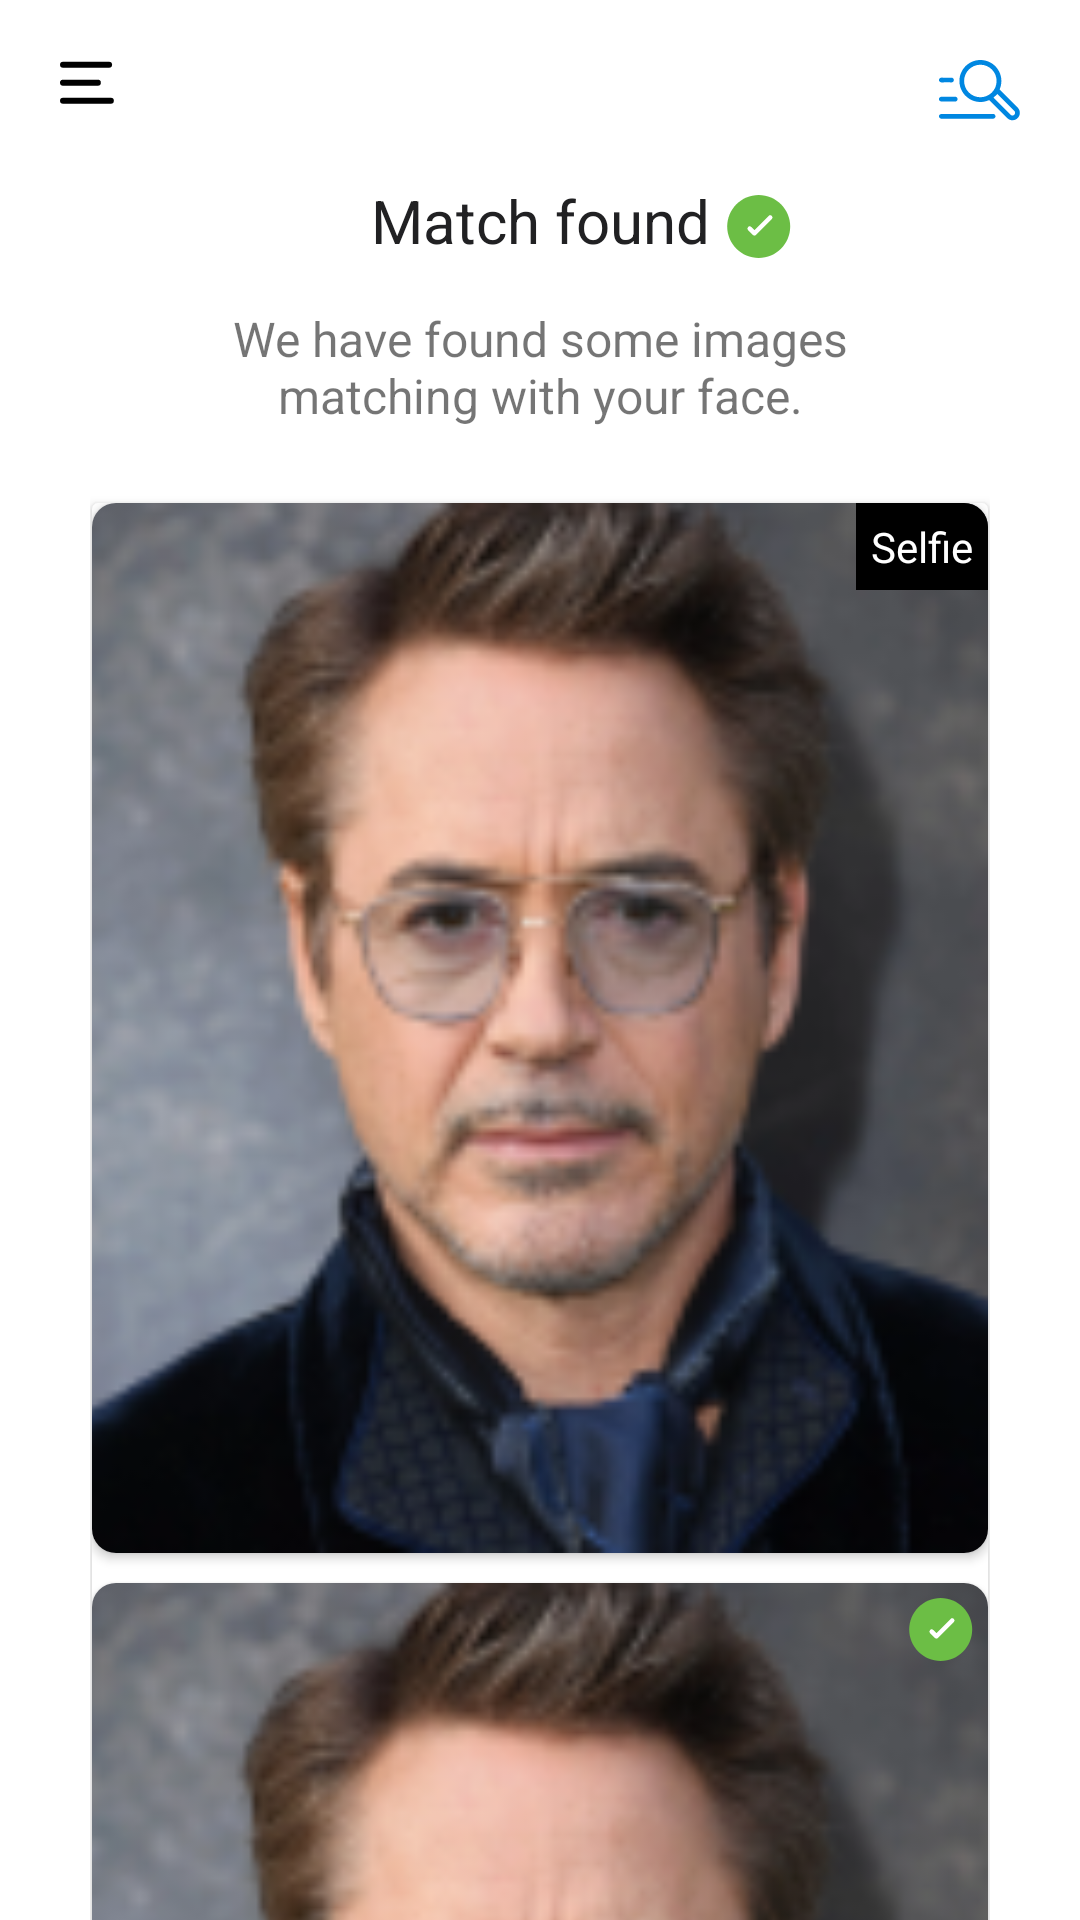

Produce the Android XML layout that renders to this screen, including the resource entries it uses.
<!-- AndroidManifest.xml: application theme Theme.Face500mg -->
<!-- res/layout/match_found.xml -->
<?xml version="1.0" encoding="utf-8"?>
<androidx.core.widget.NestedScrollView xmlns:android="http://schemas.android.com/apk/res/android"
    android:layout_width="match_parent"
    android:layout_height="match_parent"
    xmlns:app="http://schemas.android.com/apk/res-auto">
    <androidx.constraintlayout.widget.ConstraintLayout
        android:layout_width="match_parent"
        android:layout_height="match_parent"
        android:padding="10dp">
    <ImageView

        android:layout_width="wrap_content"
        android:layout_height="wrap_content"
        android:src="@drawable/ic_hamb"
        android:padding="10dp"
        app:layout_constraintTop_toTopOf="parent"
        app:layout_constraintStart_toStartOf="parent"/>
    <ImageView
        android:id="@+id/last_"
        android:layout_width="wrap_content"
        android:layout_height="wrap_content"
        android:src="@drawable/ic_search"
        android:padding="10dp"
        app:layout_constraintTop_toTopOf="parent"
        app:layout_constraintEnd_toEndOf="parent"/>
    <androidx.constraintlayout.widget.ConstraintLayout
        android:layout_width="match_parent"
        android:layout_height="match_parent"
        app:layout_constraintStart_toStartOf="parent"
        app:layout_constraintEnd_toEndOf="parent"
        android:padding="20dp">
        <TextView
            android:id="@+id/customer_result"
            android:layout_width="wrap_content"
            android:layout_height="wrap_content"
            android:text="@string/match_found"
            android:gravity="center"
            android:textSize="@dimen/_large"
            android:textColor="@color/title_text"
            android:textStyle="normal"
            android:layout_marginTop="30dp"
            app:layout_constraintTop_toTopOf="parent"
            app:layout_constraintStart_toStartOf="parent"
            app:layout_constraintEnd_toEndOf="parent"/>
        <ImageView
            android:layout_width="wrap_content"
            android:layout_height="wrap_content"
            android:layout_marginTop="30dp"
            android:padding="5dp"
            android:src="@drawable/ic_matchfound_tick"
            app:layout_constraintTop_toTopOf="parent"
            app:layout_constraintStart_toEndOf="@id/customer_result"/>
        <TextView
            android:id="@+id/decp_"
            android:layout_width="match_parent"
            android:layout_height="wrap_content"
            android:textSize="@dimen/medium"
            android:text="@string/matching_img"
            android:padding="15dp"
            android:gravity="center"
            app:layout_constraintStart_toStartOf="parent"
            app:layout_constraintEnd_toEndOf="parent"
            app:layout_constraintTop_toBottomOf="@id/customer_result"/>
        <androidx.cardview.widget.CardView
            android:layout_width="match_parent"
            android:layout_height="wrap_content"
            android:layout_marginStart=".5dp"
            android:layout_marginEnd=".5dp"
            android:layout_marginTop="10dp"
            android:layout_marginBottom="20dp"
            app:layout_constraintStart_toStartOf="parent"
            app:layout_constraintEnd_toEndOf="parent"
            app:layout_constraintTop_toBottomOf="@+id/decp_">



            <LinearLayout
                android:id="@+id/ll_"
                android:orientation="vertical"
                android:layout_width="match_parent"
                android:layout_height="wrap_content">


        <androidx.cardview.widget.CardView
            android:id="@+id/card_v"
            android:layout_width="match_parent"
            android:layout_height="match_parent"
            app:cardCornerRadius="8dp"

            android:elevation="10dp">
            <ImageView
                android:id="@+id/iv"
                android:layout_width="match_parent"
                android:layout_height="350dp"
                android:src="@drawable/profile"
                android:scaleType="centerCrop" />
            <TextView
                android:layout_width="wrap_content"
                android:layout_height="wrap_content"
                android:text="@string/selfie"
                android:layout_gravity="right"
                android:textColor="@color/white"
                android:padding="5dp"
                android:background="@color/black"/>
        </androidx.cardview.widget.CardView>
            <androidx.cardview.widget.CardView
                android:id="@+id/card_v1"
                android:layout_width="match_parent"
                android:layout_height="match_parent"
                android:layout_marginTop="10dp"
                app:cardCornerRadius="8dp"
                android:elevation="10dp">
                <ImageView
                    android:id="@+id/iv1"
                    android:layout_width="match_parent"
                    android:layout_height="350dp"
                    android:src="@drawable/profile"
                    android:scaleType="centerCrop" />
                <ImageView
                    android:layout_gravity="right"
                    android:layout_width="wrap_content"
                    android:layout_height="wrap_content"
                    android:text="@string/selfie"
                    android:textColor="@color/white"
                    android:padding="5dp"
                    android:src="@drawable/ic_matchfound_tick"
                    />
            </androidx.cardview.widget.CardView>
                <ImageView
                    android:layout_marginTop="20dp"
                    android:src="@drawable/ic_percentage"
                    android:layout_width="match_parent"
                    android:layout_height="wrap_content"/>
                <androidx.constraintlayout.widget.ConstraintLayout
                    android:layout_width="match_parent"
                    android:layout_height="wrap_content"
                    android:padding="10dp">
                <TextView
                    android:id="@+id/name"
                    app:layout_constraintStart_toStartOf="parent"
                    app:layout_constraintTop_toTopOf="parent"
                    android:layout_width="wrap_content"
                    android:text="  Name"
                    android:drawableLeft="@drawable/ic_per"
                    android:layout_height="wrap_content"/>
                    <TextView
                        android:id="@+id/cus_name_"
                        android:layout_width="0dp"
                        android:gravity="right"
                        app:layout_constraintStart_toEndOf="@+id/name"
                        app:layout_constraintTop_toTopOf="parent"
                        app:layout_constraintEnd_toEndOf="parent"
                        android:layout_height="wrap_content"/>
                    <TextView
                        android:id="@+id/ref_id"
                        app:layout_constraintStart_toStartOf="parent"
                        android:layout_width="wrap_content"
                        android:text="  Ref. ID"
                        android:layout_marginTop="10dp"
                        app:layout_constraintTop_toBottomOf="@id/name"
                        android:drawableLeft="@drawable/ic_ref"
                        android:layout_height="wrap_content"/>
                    <TextView
                        android:id="@+id/cus_ref_"
                        android:layout_width="0dp"
                        android:layout_marginTop="10dp"
                        app:layout_constraintStart_toEndOf="@+id/ref_id"
                        app:layout_constraintTop_toBottomOf="@+id/cus_name_"
                        app:layout_constraintEnd_toEndOf="parent"
                        android:gravity="right"
                        android:layout_height="wrap_content"/>
                    <TextView
                        android:id="@+id/time"
                        app:layout_constraintStart_toStartOf="parent"
                        android:layout_width="wrap_content"
                        android:text="  Timestamp"
                        android:layout_marginTop="10dp"
                        app:layout_constraintTop_toBottomOf="@id/ref_id"
                        android:drawableLeft="@drawable/ic_date"
                        android:layout_height="wrap_content"/>
                    <TextView
                        android:id="@+id/time_st"
                        android:layout_width="0dp"
                        android:layout_height="wrap_content"
                        android:layout_marginTop="10dp"
                        android:text="Robert D junior"
                        android:gravity="right"
                        app:layout_constraintEnd_toEndOf="parent"
                        app:layout_constraintTop_toBottomOf="@+id/ref_id"
                        app:layout_constraintStart_toEndOf="@id/time"/>
                    <TextView
                        android:id="@+id/phone"
                        app:layout_constraintStart_toStartOf="parent"
                        android:layout_width="wrap_content"
                        android:text="  Phone"
                        android:layout_marginTop="10dp"
                        app:layout_constraintTop_toBottomOf="@id/time"
                        android:drawableLeft="@drawable/ic_mob"
                        android:layout_height="wrap_content"/>
                    <TextView
                        android:id="@+id/phone_"
                        android:layout_width="0dp"
                        android:layout_height="wrap_content"
                        android:layout_marginTop="10dp"
                        android:text="Robert D junior"
                        android:gravity="right"
                        app:layout_constraintEnd_toEndOf="parent"
                        app:layout_constraintTop_toBottomOf="@+id/time"
                        app:layout_constraintStart_toEndOf="@id/phone"/>
                    <TextView
                        android:id="@+id/email"
                        app:layout_constraintStart_toStartOf="parent"
                        android:layout_width="wrap_content"
                        android:text="  Email"
                        android:layout_marginTop="10dp"
                        app:layout_constraintTop_toBottomOf="@id/phone"
                        android:drawableLeft="@drawable/ic_mail"
                        android:layout_height="wrap_content"/>
                    <TextView
                        android:id="@+id/email_"
                        android:layout_width="0dp"
                        android:layout_height="wrap_content"
                        android:layout_marginTop="10dp"
                        android:text="Robert D junior"
                        android:gravity="right"
                        app:layout_constraintEnd_toEndOf="parent"
                        app:layout_constraintTop_toBottomOf="@+id/phone_"
                        app:layout_constraintStart_toEndOf="@id/email"/>

                </androidx.constraintlayout.widget.ConstraintLayout>
           </LinearLayout>



</androidx.cardview.widget.CardView>
    </androidx.constraintlayout.widget.ConstraintLayout>


    </androidx.constraintlayout.widget.ConstraintLayout>

</androidx.core.widget.NestedScrollView>
<!-- resources referenced by this layout -->
<resources>
  <color name="black">#FF000000</color>
  <color name="title_text">#212123</color>
  <color name="white">#FFFFFFFF</color>
  <dimen name="_large">20sp</dimen>
  <dimen name="medium">16sp</dimen>
  <!-- drawable ic_hamb (drawable) -->
  <vector xmlns:android="http://schemas.android.com/apk/res/android"
      android:width="18dp"
      android:height="15dp"
      android:viewportWidth="18"
      android:viewportHeight="15">
    <path
        android:pathData="M1,1.5756H16.3535"
        android:strokeWidth="2"
        android:fillColor="#00000000"
        android:strokeColor="#000000"
        android:strokeLineCap="round"/>
    <path
        android:pathData="M1,7.5756H12.6133"
        android:strokeWidth="2"
        android:fillColor="#00000000"
        android:strokeColor="#000000"
        android:strokeLineCap="round"/>
    <path
        android:pathData="M1,13.5756H16.9482"
        android:strokeWidth="2"
        android:fillColor="#00000000"
        android:strokeColor="#000000"
        android:strokeLineCap="round"/>
  </vector>
  <!-- drawable ic_mail (drawable) -->
  <vector xmlns:android="http://schemas.android.com/apk/res/android"
      android:width="16dp"
      android:height="13dp"
      android:viewportWidth="16"
      android:viewportHeight="13">
    <path
        android:pathData="M2.4167,1H13.75C14.5292,1 15.1667,1.6375 15.1667,2.4167V10.9167C15.1667,11.6958 14.5292,12.3333 13.75,12.3333H2.4167C1.6375,12.3333 1,11.6958 1,10.9167V2.4167C1,1.6375 1.6375,1 2.4167,1Z"
        android:strokeLineJoin="round"
        android:strokeWidth="0.7"
        android:fillColor="#00000000"
        android:strokeColor="#81848B"
        android:strokeLineCap="round"/>
    <path
        android:pathData="M15.1667,2.4166L8.0833,7.375L1,2.4166"
        android:strokeLineJoin="round"
        android:strokeWidth="0.7"
        android:fillColor="#00000000"
        android:strokeColor="#81848B"
        android:strokeLineCap="round"/>
  </vector>
  <!-- drawable ic_matchfound_tick (drawable) -->
  <vector xmlns:android="http://schemas.android.com/apk/res/android"
      android:width="22dp"
      android:height="21dp"
      android:viewportWidth="22"
      android:viewportHeight="21">
    <path
        android:pathData="M11.233,21C17.032,21 21.733,16.299 21.733,10.5C21.733,4.701 17.032,0 11.233,0C5.434,0 0.733,4.701 0.733,10.5C0.733,16.299 5.434,21 11.233,21Z"
        android:fillColor="#6CBE45"/>
    <path
        android:pathData="M8.2333,11.1985L9.7988,12.7649L15.0644,7.4992"
        android:strokeLineJoin="round"
        android:strokeWidth="1.5"
        android:fillColor="#00000000"
        android:strokeColor="#ffffff"
        android:strokeLineCap="round"/>
  </vector>
  <string name="match_found">Match found</string>
  <string name="matching_img">We have found some images matching with your face.</string>
  <string name="selfie">Selfie</string>
  <style name="Theme.Face500mg" parent="Theme.MaterialComponents.DayNight.NoActionBar">
          
          <item name="colorPrimary">@color/purple_500</item>
          <item name="colorPrimaryVariant">@color/purple_700</item>
          <item name="colorOnPrimary">@color/white</item>
          
          <item name="colorSecondary">@color/teal_200</item>
          <item name="colorSecondaryVariant">@color/teal_700</item>
          <item name="colorOnSecondary">@color/black</item>
          
          <item name="android:statusBarColor" tools:targetApi="l">?attr/colorPrimaryVariant</item>
          
      </style>
  <color name="purple_500">#FF6200EE</color>
  <color name="purple_700">#FF3700B3</color>
  <color name="teal_200">#FF03DAC5</color>
  <color name="teal_700">#FF018786</color>
</resources>
